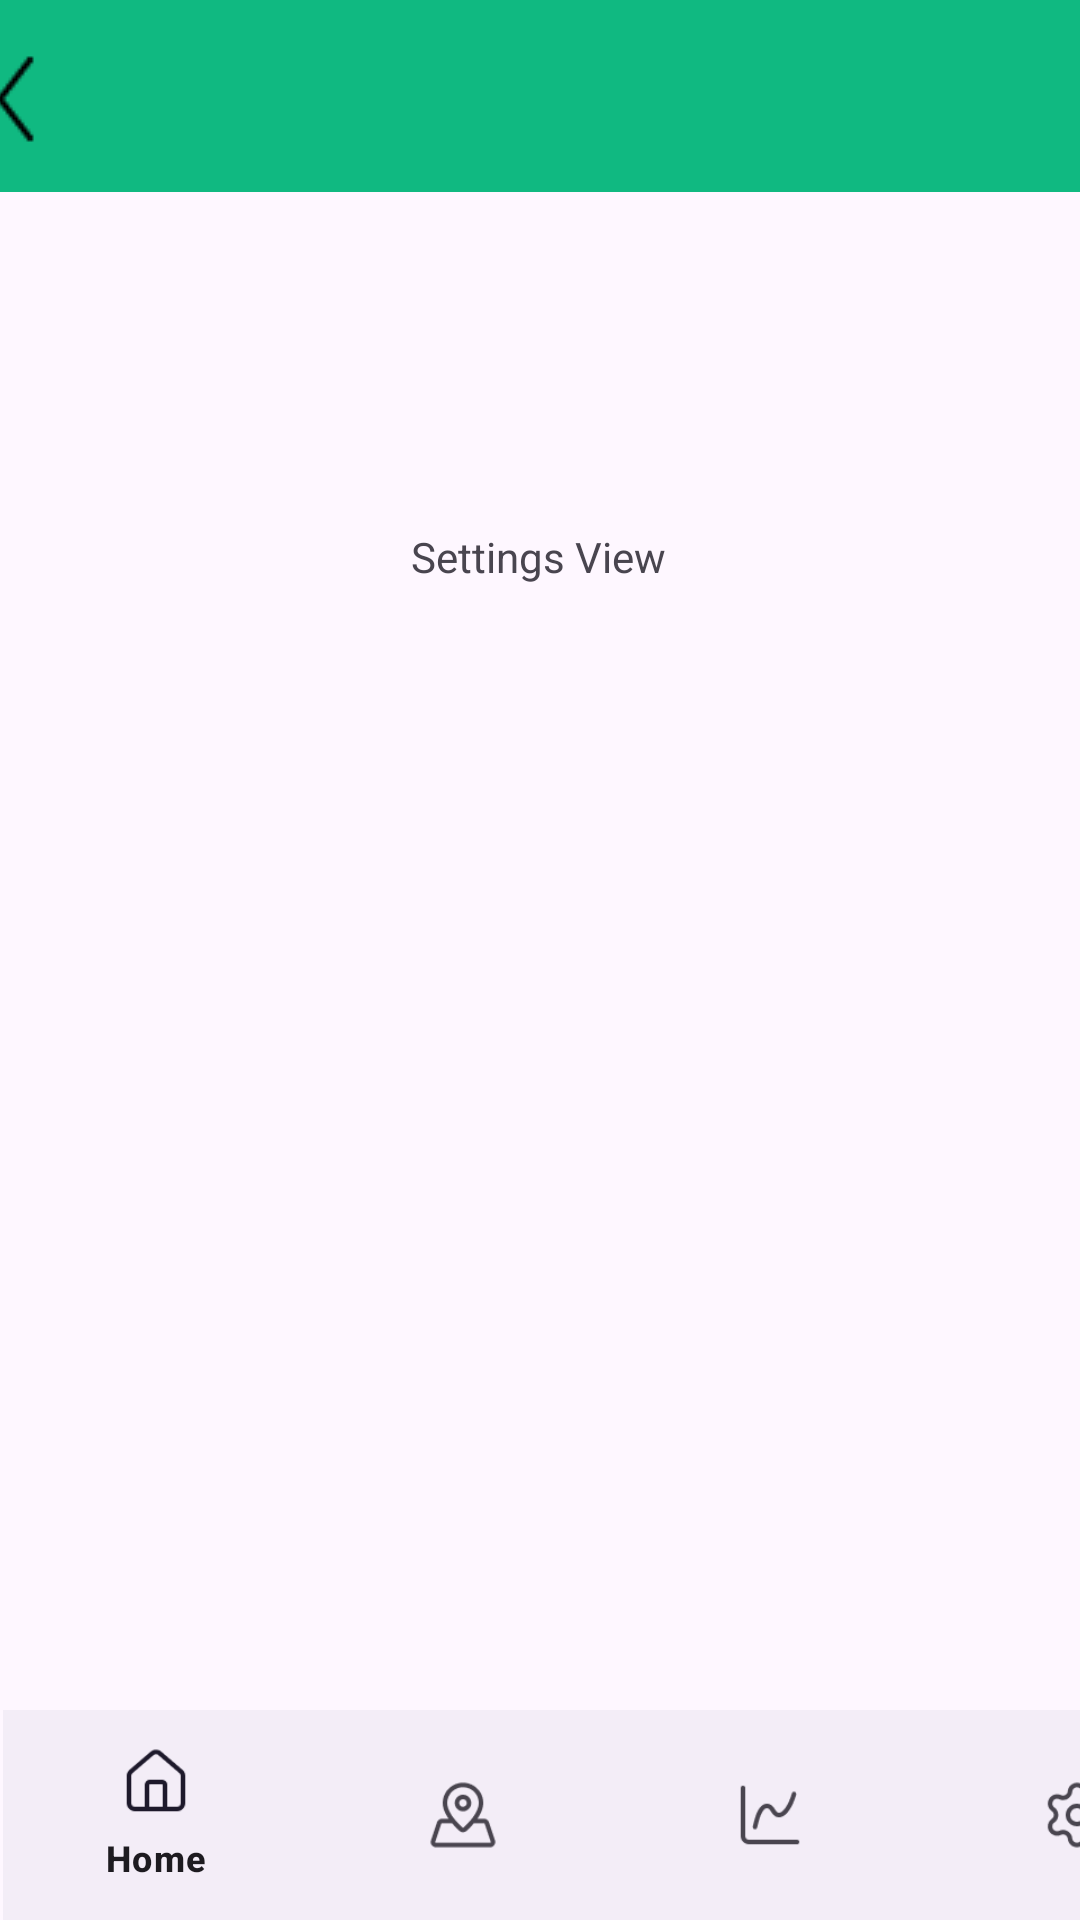

Reconstruct the res/layout file that produces this screen, plus the resources it refers to.
<!-- AndroidManifest.xml: application theme Theme.ProjetoRespiraNet -->
<!-- res/layout/settings_activity.xml -->
<?xml version="1.0" encoding="utf-8"?>
<androidx.constraintlayout.widget.ConstraintLayout xmlns:android="http://schemas.android.com/apk/res/android"
    xmlns:app="http://schemas.android.com/apk/res-auto"
    xmlns:tools="http://schemas.android.com/tools"
    android:id="@+id/settingsView"
    android:layout_width="match_parent"
    android:layout_height="match_parent">

    <TextView
        android:id="@+id/textView3"
        android:layout_width="wrap_content"
        android:layout_height="wrap_content"
        android:layout_marginTop="176dp"
        android:text="Settings View"
        app:layout_constraintEnd_toEndOf="parent"
        app:layout_constraintHorizontal_bias="0.498"
        app:layout_constraintStart_toStartOf="parent"
        app:layout_constraintTop_toTopOf="parent" />

    <com.google.android.material.bottomnavigation.BottomNavigationView
        android:id="@+id/menuBar"
        android:layout_width="409dp"
        android:layout_height="70dp"
        android:layout_marginStart="1dp"
        android:layout_marginEnd="1dp"
        app:layout_constraintBottom_toBottomOf="parent"
        app:layout_constraintEnd_toEndOf="parent"
        app:layout_constraintHorizontal_bias="0.0"
        app:layout_constraintStart_toStartOf="parent"
        app:menu="@menu/menu_bottom" />

    <androidx.appcompat.widget.Toolbar
        android:id="@+id/toolbar_settings"
        android:layout_width="409dp"
        android:layout_height="wrap_content"
        android:background="?attr/colorPrimary"
        android:minHeight="?attr/actionBarSize"
        android:theme="?attr/actionBarTheme"
        app:layout_constraintEnd_toEndOf="parent"
        app:layout_constraintStart_toStartOf="parent"
        app:layout_constraintTop_toTopOf="parent"
        app:navigationIcon="@drawable/btnback" />

</androidx.constraintlayout.widget.ConstraintLayout>
<!-- resources referenced by this layout -->
<resources>
  <!-- drawable btnback: png bitmap (drawable, 288 bytes) -->
  <style name="Theme.ProjetoRespiraNet" parent="Base.Theme.ProjetoRespiraNet" />
  <style name="Base.Theme.ProjetoRespiraNet" parent="Theme.Material3.DayNight.NoActionBar">
          
           <item name="colorPrimary">@color/green</item>
  
      </style>
  <color name="green">#10B981</color>
</resources>
